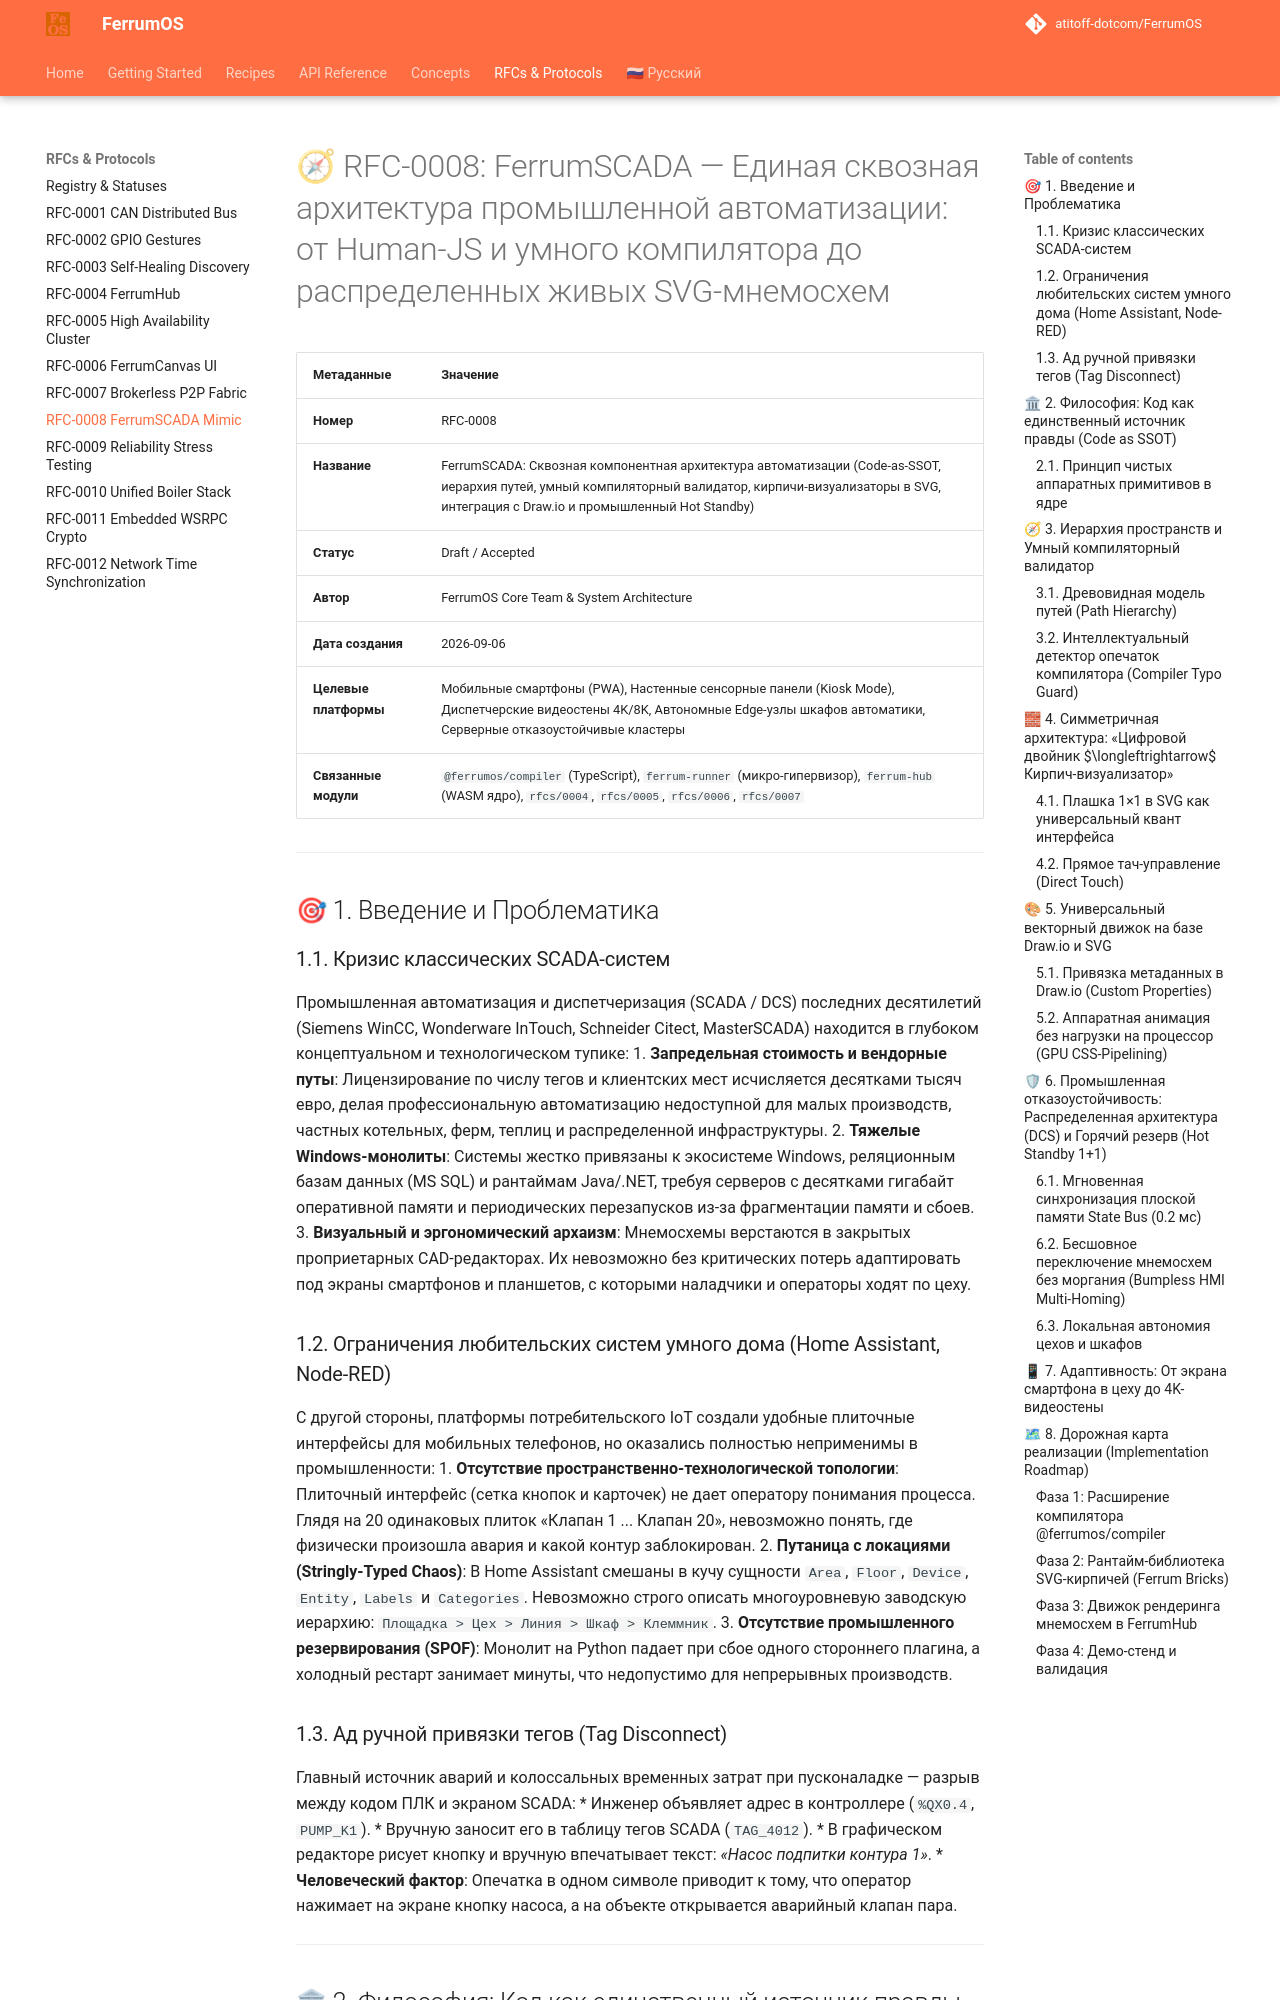

repository: atitoff-dotcom/FerrumOS · page: rfcs/0008-ferrum-scada-universal-mimic/index.html · generator: mkdocs

# 🧭 RFC-0008: FerrumSCADA — Единая сквозная архитектура промышленной автоматизации: от Human-JS и умного компилятора до распределенных живых SVG-мнемосхем

| Метаданные | Значение |
|---|---|
| **Номер** | RFC-0008 |
| **Название** | FerrumSCADA: Сквозная компонентная архитектура автоматизации (Code-as-SSOT, иерархия путей, умный компиляторный валидатор, кирпичи-визуализаторы в SVG, интеграция с Draw.io и промышленный Hot Standby) |
| **Статус** | Draft / Accepted |
| **Автор** | FerrumOS Core Team & System Architecture |
| **Дата создания** | 2026-09-06 |
| **Целевые платформы** | Мобильные смартфоны (PWA), Настенные сенсорные панели (Kiosk Mode), Диспетчерские видеостены 4K/8K, Автономные Edge-узлы шкафов автоматики, Серверные отказоустойчивые кластеры |
| **Связанные модули** | `@ferrumos/compiler` (TypeScript), `ferrum-runner` (микро-гипервизор), `ferrum-hub` (WASM ядро), `rfcs/0004`, `rfcs/0005`, `rfcs/0006`, `rfcs/0007` |

---

## 🎯 1. Введение и Проблематика

### 1.1. Кризис классических SCADA-систем
Промышленная автоматизация и диспетчеризация (SCADA / DCS) последних десятилетий (Siemens WinCC, Wonderware InTouch, Schneider Citect, MasterSCADA) находится в глубоком концептуальном и технологическом тупике:
1. **Запредельная стоимость и вендорные путы**: Лицензирование по числу тегов и клиентских мест исчисляется десятками тысяч евро, делая профессиональную автоматизацию недоступной для малых производств, частных котельных, ферм, теплиц и распределенной инфраструктуры.
2. **Тяжелые Windows-монолиты**: Системы жестко привязаны к экосистеме Windows, реляционным базам данных (MS SQL) и рантаймам Java/.NET, требуя серверов с десятками гигабайт оперативной памяти и периодических перезапусков из-за фрагментации памяти и сбоев.
3. **Визуальный и эргономический архаизм**: Мнемосхемы верстаются в закрытых проприетарных CAD-редакторах. Их невозможно без критических потерь адаптировать под экраны смартфонов и планшетов, с которыми наладчики и операторы ходят по цеху.

### 1.2. Ограничения любительских систем умного дома (Home Assistant, Node-RED)
С другой стороны, платформы потребительского IoT создали удобные плиточные интерфейсы для мобильных телефонов, но оказались полностью неприменимы в промышленности:
1. **Отсутствие пространственно-технологической топологии**: Плиточный интерфейс (сетка кнопок и карточек) не дает оператору понимания процесса. Глядя на 20 одинаковых плиток «Клапан 1 ... Клапан 20», невозможно понять, где физически произошла авария и какой контур заблокирован.
2. **Путаница с локациями (Stringly-Typed Chaos)**: В Home Assistant смешаны в кучу сущности `Area`, `Floor`, `Device`, `Entity`, `Labels` и `Categories`. Невозможно строго описать многоуровневую заводскую иерархию: `Площадка > Цех > Линия > Шкаф > Клеммник`.
3. **Отсутствие промышленного резервирования (SPOF)**: Монолит на Python падает при сбое одного стороннего плагина, а холодный рестарт занимает минуты, что недопустимо для непрерывных производств.

### 1.3. Ад ручной привязки тегов (Tag Disconnect)
Главный источник аварий и колоссальных временных затрат при пусконаладке — разрыв между кодом ПЛК и экраном SCADA:
* Инженер объявляет адрес в контроллере (`%QX0.4`, `PUMP_K1`).
* Вручную заносит его в таблицу тегов SCADA (`TAG_4012`).
* В графическом редакторе рисует кнопку и вручную впечатывает текст: *«Насос подпитки контура 1»*.
* **Человеческий фактор**: Опечатка в одном символе приводит к тому, что оператор нажимает на экране кнопку насоса, а на объекте открывается аварийный клапан пара.

---
